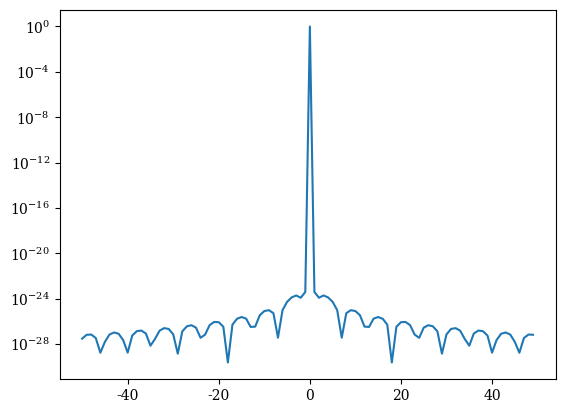

Write the Python code that produced this figure.
from scipy import special
import numpy as np
import matplotlib.pylab as plt
plt.rc('font',family='serif')

#airy = A * [2 * J1 (pi*r/(R/Rz) / (pi*r/(R/Rz))]^2

r = np.arange(-50,50)
Rz = 1.21966989
R=1.22e-7
pi = np.pi
A=1.

denom = pi*r/(R/Rz)
bess = special.jv(1,denom)
airy = np.power(2.*bess/denom,2.)

airy[np.where(r==0)]=A

plt.plot(r,airy)
plt.yscale('log')
plt.show()

